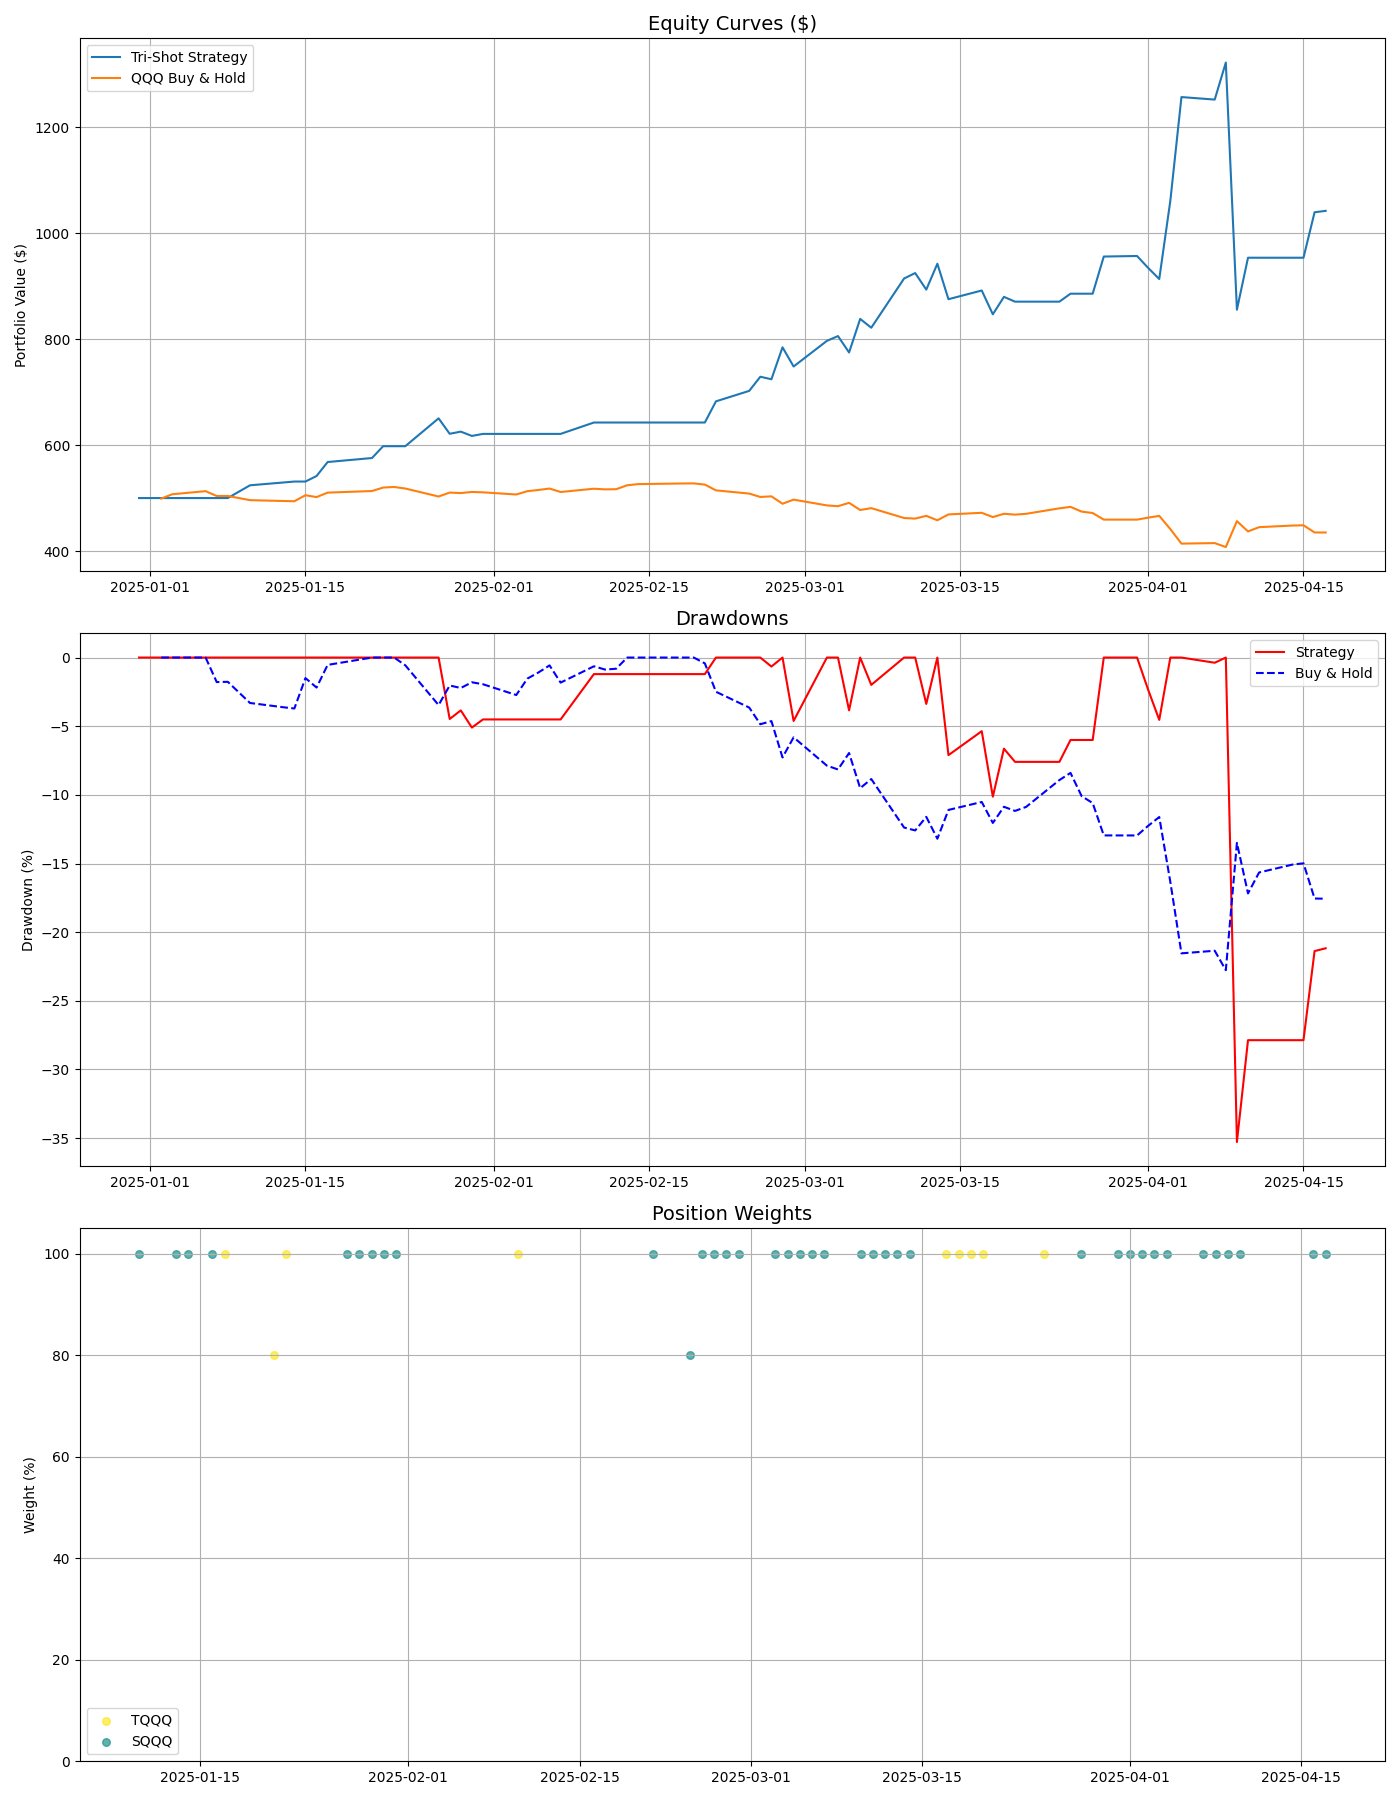

Data behind this chart, as committed beside it:
Date, date, actual, probability, predicted, QQQ, TQQQ, SQQQ, TMF, TLT, VIX, signal_strength, price_momentum, high_conviction, bull_market, vix_spike, vix_collapse, position, position_change, trade_counter, TQQQ_weight, SQQQ_weight, TMF_weight, position_weight
2024-12-31 00:00:00-05:00, 2024-12-31 00:00:00-05:00, 1, 0.3666, 0, 510.5, 78.9, 30.69, 39.7, 86.44, 17.35, 0.2667, , True, True, False, False, CASH, True, , 0.0, 0.0, 0.0, 0.0
2025-01-02 00:00:00-05:00, 2025-01-02 00:00:00-05:00, 0, 0.3701, 0, 509.5, 78.4, 30.89, 39.99, 86.67, 17.93, 0.2598, , True, True, False, False, CASH, False, , 0.0, 0.0, 0.0, 0.0
2025-01-03 00:00:00-05:00, 2025-01-03 00:00:00-05:00, 0, 0.3618, 0, 517.8, 82.16, 29.41, 39.56, 86.4, 16.13, 0.2764, , True, True, False, False, CASH, False, , 0.0, 0.0, 0.0, 0.0
2025-01-06 00:00:00-05:00, 2025-01-06 00:00:00-05:00, 0, 0.37, 0, 523.8, 84.96, 28.4, 39.1, 86.01, 16.04, 0.26, , True, True, False, False, CASH, False, , 0.0, 0.0, 0.0, 0.0
2025-01-07 00:00:00-05:00, 2025-01-07 00:00:00-05:00, 1, 0.372, 0, 514.4, 80.38, 29.93, 37.72, 85.04, 17.82, 0.256, , True, True, False, False, CASH, False, 1.0, 0.0, 0.0, 0.0, 0.0
2025-01-08 00:00:00-05:00, 2025-01-08 00:00:00-05:00, 0, 0.3658, 0, 514.5, 80.44, 29.91, 37.83, 85.15, 17.7, 0.2683, 0.007902, True, True, False, False, CASH, False, 0.0, 0.0, 0.0, 0.0, 0.0
2025-01-10 00:00:00-05:00, 2025-01-10 00:00:00-05:00, 1, 0.3559, 0, 506.4, 76.6, 31.37, 37.05, 84.58, 19.54, 0.2881, -0.005958, True, True, False, False, SQQQ, True, 1.0, 0.0, 1.0, 0.0, 1.0
2025-01-13 00:00:00-05:00, 2025-01-13 00:00:00-05:00, 1, 0.3477, 0, 504.8, 75.81, 31.69, 36.84, 84.56, 19.19, 0.3047, -0.02511, True, True, False, False, SQQQ, False, 1.0, 0.0, 1.0, 0.0, 1.0
2025-01-14 00:00:00-05:00, 2025-01-14 00:00:00-05:00, 1, 0.3478, 0, 504.3, 75.54, 31.8, 36.73, 84.42, 18.71, 0.3044, -0.0371, True, True, False, False, SQQQ, False, 1.0, 0.0, 1.0, 0.0, 1.0
2025-01-15 00:00:00-05:00, 2025-01-15 00:00:00-05:00, 1, 0.3475, 0, 515.9, 80.64, 29.65, 38.61, 85.87, 16.12, 0.3051, 0.00295, True, True, False, False, CASH, True, 2.0, 0.0, 0.0, 0.0, 0.0
2025-01-16 00:00:00-05:00, 2025-01-16 00:00:00-05:00, 1, 0.3447, 0, 512.3, 79, 30.25, 39.02, 86.15, 16.6, 0.3106, -0.00425, True, True, False, False, SQQQ, True, 3.0, 0.0, 1.0, 0.0, 1.0
2025-01-17 00:00:00-05:00, 2025-01-17 00:00:00-05:00, 0, 0.3627, 0, 521, 82.9, 28.77, 39.11, 86.3, 15.97, 0.2746, 0.02869, True, True, False, True, TQQQ, True, 3.0, 1.0, 0.0, 0.0, 1.0
2025-01-21 00:00:00-05:00, 2025-01-21 00:00:00-05:00, 0, 0.376, 0, 524, 84.27, 28.29, 40.18, 87.07, 15.06, 0.2481, 0.03806, True, True, False, True, TQQQ, False, 3.0, 0.8, 0.0, 0.0, 0.8
2025-01-22 00:00:00-05:00, 2025-01-22 00:00:00-05:00, 0, 0.3656, 0, 530.7, 87.54, 27.21, 39.58, 86.61, 15.1, 0.2688, 0.05233, True, True, False, True, TQQQ, False, 3.0, 1.0, 0.0, 0.0, 1.0
2025-01-23 00:00:00-05:00, 2025-01-23 00:00:00-05:00, 0, 0.3637, 0, 531.8, 88.08, 27.05, 38.67, 85.94, 15.02, 0.2726, 0.03085, True, True, False, False, CASH, True, 3.0, 0.0, 0.0, 0.0, 0.0
2025-01-24 00:00:00-05:00, 2025-01-24 00:00:00-05:00, 0, 0.3624, 0, 528.8, 86.49, 27.53, 39.07, 86.33, 14.85, 0.2753, 0.03226, True, True, False, False, CASH, False, 2.0, 0.0, 0.0, 0.0, 0.0
2025-01-27 00:00:00-05:00, 2025-01-27 00:00:00-05:00, 1, 0.3376, 0, 513.4, 78.91, 29.96, 40.53, 87.35, 17.9, 0.3247, -0.01443, True, True, False, False, SQQQ, True, 2.0, 0.0, 1.0, 0.0, 1.0
2025-01-28 00:00:00-05:00, 2025-01-28 00:00:00-05:00, 1, 0.3376, 0, 521, 82.41, 28.62, 40.34, 87.29, 16.41, 0.3249, -0.005697, True, True, False, False, SQQQ, False, 2.0, 0.0, 1.0, 0.0, 1.0
2025-01-29 00:00:00-05:00, 2025-01-29 00:00:00-05:00, 1, 0.3353, 0, 520.1, 81.9, 28.81, 40.1, 87.11, 16.56, 0.3294, -0.02009, True, True, False, False, SQQQ, False, 2.0, 0.0, 1.0, 0.0, 1.0
2025-01-30 00:00:00-05:00, 2025-01-30 00:00:00-05:00, 1, 0.332, 0, 522.3, 82.93, 28.44, 40.57, 87.44, 15.84, 0.3359, -0.018, True, True, False, False, SQQQ, False, 1.0, 0.0, 1.0, 0.0, 1.0
2025-01-31 00:00:00-05:00, 2025-01-31 00:00:00-05:00, 1, 0.332, 0, 521.5, 82.48, 28.61, 39.63, 86.86, 16.43, 0.336, -0.01386, True, True, False, False, SQQQ, False, 1.0, 0.0, 1.0, 0.0, 1.0
2025-02-03 00:00:00-05:00, 2025-02-03 00:00:00-05:00, 1, 0.3345, 0, 517.3, 80.48, 29.29, 40.67, 87.57, 18.62, 0.3309, 0.007584, True, True, False, False, CASH, True, 1.0, 0.0, 0.0, 0.0, 0.0
2025-02-04 00:00:00-05:00, 2025-02-04 00:00:00-05:00, 1, 0.3352, 0, 523.7, 83.4, 28.24, 41.01, 87.84, 17.21, 0.3295, 0.005098, True, True, False, False, CASH, False, 1.0, 0.0, 0.0, 0.0, 0.0
2025-02-05 00:00:00-05:00, 2025-02-05 00:00:00-05:00, 1, 0.3395, 0, 526.1, 84.49, 27.88, 43.03, 89.29, 15.77, 0.3209, 0.01156, True, True, False, False, CASH, False, 1.0, 0.0, 0.0, 0.0, 0.0
2025-02-06 00:00:00-05:00, 2025-02-06 00:00:00-05:00, 1, 0.3586, 0, 528.8, 85.76, 27.44, 43.08, 89.25, 15.5, 0.2828, 0.01252, True, True, False, False, CASH, False, 1.0, 0.0, 0.0, 0.0, 0.0
2025-02-07 00:00:00-05:00, 2025-02-07 00:00:00-05:00, 1, 0.3362, 0, 522.1, 82.49, 28.51, 42.13, 88.67, 16.54, 0.3275, 0.001206, True, True, False, False, CASH, False, 1.0, 0.0, 0.0, 0.0, 0.0
2025-02-10 00:00:00-05:00, 2025-02-10 00:00:00-05:00, 1, 0.3534, 0, 528.5, 85.39, 27.51, 41.72, 88.4, 15.81, 0.2932, 0.0215, True, True, False, True, TQQQ, True, 1.0, 1.0, 0.0, 0.0, 1.0
2025-02-11 00:00:00-05:00, 2025-02-11 00:00:00-05:00, 1, 0.3551, 0, 527.2, 84.78, 27.7, 40.93, 87.84, 16.02, 0.2898, 0.006712, True, True, False, False, CASH, True, 2.0, 0.0, 0.0, 0.0, 0.0
2025-02-12 00:00:00-05:00, 2025-02-12 00:00:00-05:00, 1, 0.35, 0, 527.5, 84.95, 27.66, 39.27, 86.64, 15.89, 0.3, 0.002752, True, True, False, False, CASH, False, 2.0, 0.0, 0.0, 0.0, 0.0
2025-02-13 00:00:00-05:00, 2025-02-13 00:00:00-05:00, 0, 0.3772, 0, 535.1, 88.53, 26.48, 41.13, 88.09, 15.1, 0.2456, 0.0119, True, True, False, False, CASH, False, 2.0, 0.0, 0.0, 0.0, 0.0
2025-02-14 00:00:00-05:00, 2025-02-14 00:00:00-05:00, 0, 0.3767, 0, 537.3, 89.57, 26.21, 41.81, 88.55, 14.77, 0.2466, 0.02912, True, True, False, False, CASH, False, 2.0, 0.0, 0.0, 0.0, 0.0
2025-02-18 00:00:00-05:00, 2025-02-18 00:00:00-05:00, 0, 0.3781, 0, 538.6, 90.12, 26.03, 40.33, 87.51, 15.35, 0.2437, 0.01912, True, True, False, False, CASH, False, 1.0, 0.0, 0.0, 0.0, 0.0
2025-02-19 00:00:00-05:00, 2025-02-19 00:00:00-05:00, 0, 0.3734, 0, 538.7, 90.13, 26.02, 40.48, 87.62, 15.27, 0.2532, 0.02184, True, True, False, False, CASH, False, 0.0, 0.0, 0.0, 0.0, 0.0
2025-02-20 00:00:00-05:00, 2025-02-20 00:00:00-05:00, 0, 0.371, 0, 536.4, 89.04, 26.38, 40.79, 87.95, 15.66, 0.258, 0.0169, True, True, False, False, CASH, False, 0.0, 0.0, 0.0, 0.0, 0.0
2025-02-21 00:00:00-05:00, 2025-02-21 00:00:00-05:00, 0, 0.3747, 0, 525.3, 83.46, 28.03, 42.32, 89.01, 18.21, 0.2505, -0.01832, True, True, False, False, SQQQ, True, 1.0, 0.0, 1.0, 0.0, 1.0
2025-02-24 00:00:00-05:00, 2025-02-24 00:00:00-05:00, 0, 0.3774, 0, 519.1, 80.46, 29.05, 42.65, 89.27, 18.98, 0.2451, -0.03397, True, True, False, False, SQQQ, False, 1.0, 0.0, 0.8, 0.0, 0.8
2025-02-25 00:00:00-05:00, 2025-02-25 00:00:00-05:00, 0, 0.3666, 0, 512.6, 77.39, 30.15, 44.83, 90.81, 19.43, 0.2669, -0.0483, True, True, False, False, SQQQ, False, 1.0, 0.0, 1.0, 0.0, 1.0
2025-02-26 00:00:00-05:00, 2025-02-26 00:00:00-05:00, 0, 0.3685, 0, 513.8, 77.89, 29.95, 45.57, 91.34, 19.1, 0.2629, -0.04626, True, True, False, False, SQQQ, False, 1.0, 0.0, 1.0, 0.0, 1.0
2025-02-27 00:00:00-05:00, 2025-02-27 00:00:00-05:00, 0, 0.3638, 0, 499.5, 71.43, 32.45, 44.69, 90.7, 21.13, 0.2724, -0.0688, True, True, True, False, SQQQ, False, 1.0, 0.0, 1.0, 0.0, 1.0
2025-02-28 00:00:00-05:00, 2025-02-28 00:00:00-05:00, 0, 0.3598, 0, 507.4, 74.7, 30.95, 46.27, 91.81, 19.63, 0.2804, -0.03404, True, True, False, False, SQQQ, False, 0.0, 0.0, 1.0, 0.0, 1.0
2025-03-03 00:00:00-05:00, 2025-03-03 00:00:00-05:00, 0, 0.3573, 0, 496.3, 69.87, 32.95, 46.91, 92.24, 22.78, 0.2854, -0.0439, True, True, True, False, SQQQ, False, 0.0, 0.0, 1.0, 0.0, 1.0
2025-03-04 00:00:00-05:00, 2025-03-04 00:00:00-05:00, 0, 0.3599, 0, 494.8, 69.11, 33.32, 45.18, 91.1, 23.51, 0.2801, -0.03462, True, True, True, False, SQQQ, False, 0.0, 0.0, 1.0, 0.0, 1.0
2025-03-05 00:00:00-05:00, 2025-03-05 00:00:00-05:00, 0, 0.3583, 0, 501.3, 71.8, 32.04, 44.1, 90.38, 21.93, 0.2834, -0.02439, True, True, False, False, SQQQ, False, 0.0, 0.0, 1.0, 0.0, 1.0
2025-03-06 00:00:00-05:00, 2025-03-06 00:00:00-05:00, 0, 0.3547, 0, 487.5, 65.85, 34.66, 43.61, 90.08, 24.87, 0.2905, -0.02413, True, True, True, False, SQQQ, False, 0.0, 0.0, 1.0, 0.0, 1.0
2025-03-07 00:00:00-05:00, 2025-03-07 00:00:00-05:00, 0, 0.3551, 0, 491.1, 67.21, 33.97, 43.16, 89.79, 23.37, 0.2898, -0.03223, True, True, True, False, SQQQ, False, 0.0, 0.0, 1.0, 0.0, 1.0
2025-03-10 00:00:00-04:00, 2025-03-10 00:00:00-04:00, 1, 0.3443, 0, 472, 59.63, 37.82, 44.52, 90.72, 27.86, 0.3114, -0.04893, True, True, True, False, SQQQ, False, 0.0, 0.0, 1.0, 0.0, 1.0
2025-03-11 00:00:00-04:00, 2025-03-11 00:00:00-04:00, 1, 0.3431, 0, 470.9, 58.94, 38.24, 43.53, 90.08, 26.92, 0.3138, -0.04833, True, True, False, False, SQQQ, False, 0.0, 0.0, 1.0, 0.0, 1.0
2025-03-12 00:00:00-04:00, 2025-03-12 00:00:00-04:00, 1, 0.3482, 0, 476.2, 60.95, 36.95, 42.73, 89.54, 24.23, 0.3036, -0.04998, True, True, False, False, SQQQ, False, 0.0, 0.0, 1.0, 0.0, 1.0
2025-03-13 00:00:00-04:00, 2025-03-13 00:00:00-04:00, 1, 0.3553, 0, 467.6, 57.62, 38.97, 43.8, 90.33, 24.66, 0.2894, -0.04068, True, True, False, False, SQQQ, False, 0.0, 0.0, 1.0, 0.0, 1.0
2025-03-14 00:00:00-04:00, 2025-03-14 00:00:00-04:00, 1, 0.3546, 0, 478.9, 61.71, 36.2, 43.09, 89.85, 21.77, 0.2908, -0.02467, True, True, False, False, SQQQ, False, 0.0, 0.0, 1.0, 0.0, 1.0
2025-03-17 00:00:00-04:00, 2025-03-17 00:00:00-04:00, 1, 0.3529, 0, 482.1, 62.9, 35.5, 43.71, 90.3, 20.51, 0.2941, 0.02124, True, True, False, True, TQQQ, True, 1.0, 1.0, 0.0, 0.0, 1.0
2025-03-18 00:00:00-04:00, 2025-03-18 00:00:00-04:00, 1, 0.3536, 0, 473.8, 59.73, 37.3, 43.9, 90.39, 21.7, 0.2927, 0.006234, True, True, False, True, TQQQ, False, 1.0, 1.0, 0.0, 0.0, 1.0
2025-03-19 00:00:00-04:00, 2025-03-19 00:00:00-04:00, 1, 0.36, 0, 480.2, 62.06, 35.88, 44.51, 90.85, 19.9, 0.28, 0.008324, True, True, False, True, TQQQ, False, 1.0, 1.0, 0.0, 0.0, 1.0
2025-03-20 00:00:00-04:00, 2025-03-20 00:00:00-04:00, 1, 0.3633, 0, 478.5, 61.42, 36.22, 44.66, 90.91, 19.8, 0.2734, 0.02332, True, True, False, True, TQQQ, False, 1.0, 1.0, 0.0, 0.0, 1.0
2025-03-21 00:00:00-04:00, 2025-03-21 00:00:00-04:00, 0, 0.349, 0, 480.1, 62, 35.88, 43.78, 90.38, 19.28, 0.3021, 0.00246, True, True, False, False, CASH, True, 2.0, 0.0, 0.0, 0.0, 0.0
2025-03-24 00:00:00-04:00, 2025-03-24 00:00:00-04:00, 0, 0.3641, 0, 490.7, 65.94, 33.64, 42.4, 89.45, 17.48, 0.2718, 0.01786, True, True, False, False, CASH, False, 1.0, 0.0, 0.0, 0.0, 0.0
2025-03-25 00:00:00-04:00, 2025-03-25 00:00:00-04:00, 0, 0.3651, 0, 493.5, 67.11, 33.04, 42.4, 89.44, 17.15, 0.2699, 0.04142, True, True, False, True, TQQQ, True, 2.0, 1.0, 0.0, 0.0, 1.0
2025-03-26 00:00:00-04:00, 2025-03-26 00:00:00-04:00, 0, 0.3603, 0, 484.4, 63.38, 34.86, 41.58, 88.85, 18.33, 0.2794, 0.008759, True, True, False, False, CASH, True, 3.0, 0.0, 0.0, 0.0, 0.0
2025-03-27 00:00:00-04:00, 2025-03-27 00:00:00-04:00, 0, 0.3606, 0, 481.6, 62.3, 35.47, 41.19, 88.59, 18.69, 0.2788, 0.006423, True, True, False, False, CASH, False, 3.0, 0.0, 0.0, 0.0, 0.0
2025-03-28 00:00:00-04:00, 2025-03-28 00:00:00-04:00, 0, 0.3549, 0, 468.9, 57.34, 38.3, 42.8, 89.82, 21.65, 0.2903, -0.02329, True, True, False, False, SQQQ, True, 3.0, 0.0, 1.0, 0.0, 1.0
... 14 more rows
